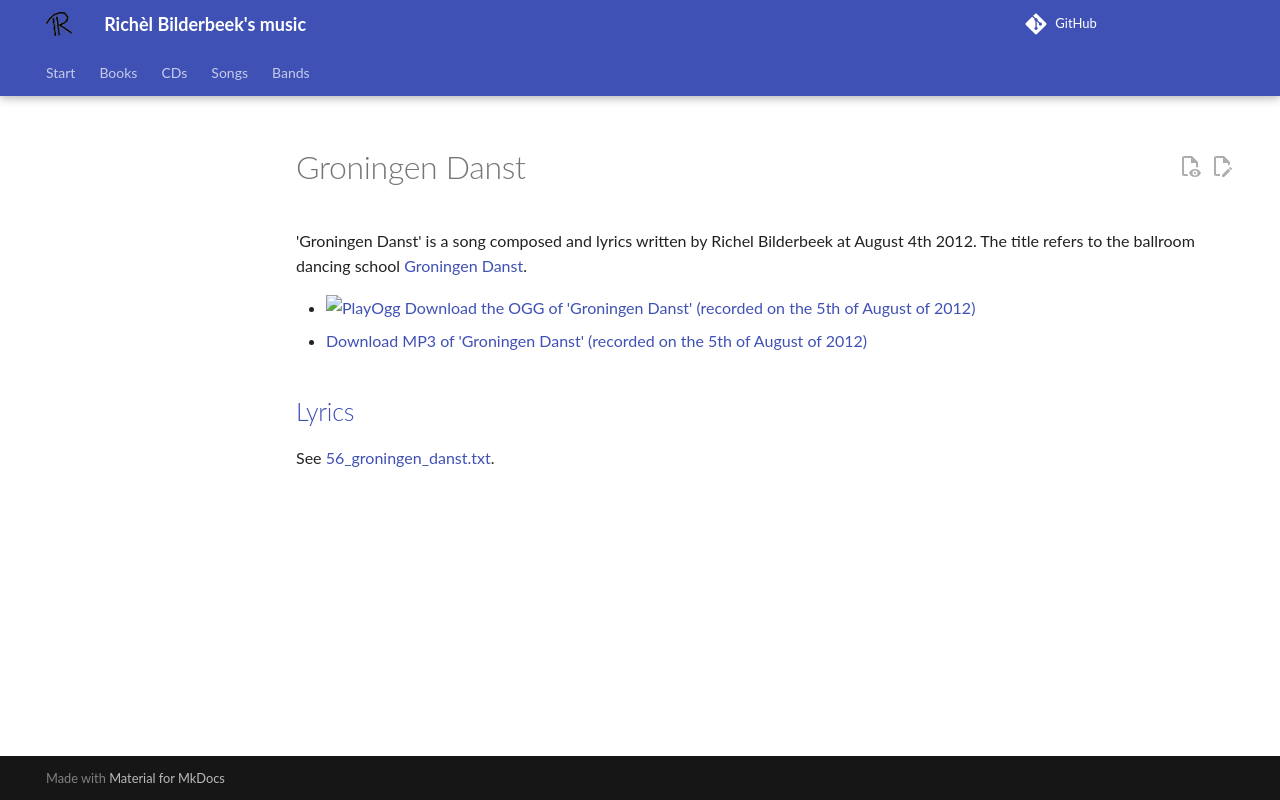

repository: richelbilderbeek/music · page: songs/56_groningen_danst/index.html · generator: mkdocs

# Groningen Danst

'Groningen Danst' is a song composed and lyrics written by Richel Bilderbeek
at August 4th 2012. The title refers to the ballroom dancing school
[Groningen Danst](http://www.groningendanst.nl).

- [![PlayOgg](http://static.fsf.org/playogg/Play_ogg_80x15.png "I support PlayOgg!")](http://playogg.org)
  [Download the OGG of 'Groningen Danst' (recorded on the 5th of August of 2012)](http://www.richelbilderbeek.nl/CD07_GroningenDanst20120805.ogg)
- [Download MP3 of 'Groningen Danst' (recorded on the 5th of August of 2012)](http://www.richelbilderbeek.nl/CD07_GroningenDanst20120805.mp3)

## [Lyrics](56_groningen_danst.txt)

See [56_groningen_danst.txt](56_groningen_danst.txt).
